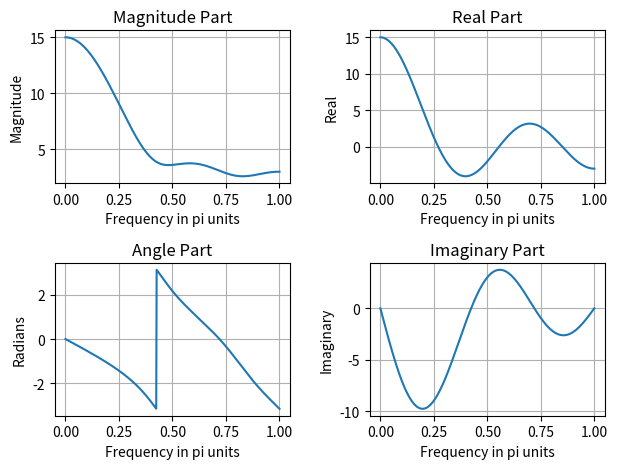

Source code (Python):
"""
dtft_ex.py
-----------

This script demonstrates the computation of the Discrete Time Fourier Transform (DTFT) 
of a given sequence.
"""

import numpy as np
import matplotlib.pyplot as plt

# Define the sequences
n = np.arange(-1,4)
x = np.arange(1,6)

# Define the frequency range
k = np.arange(501)
w = (np.pi / 500) * k

# Compute DTFT using matrix-vector product
X = np.dot(x[np.newaxis, :], np.exp(-1j * np.pi / 500 * n[:, np.newaxis] * k))

# Extract magnitude and phase components of X(w)
magX = np.abs(X)
angX = np.angle(X)
realX = np.real(X)
imagX = np.imag(X)

# Plot magnitude part
plt.subplot(2, 2, 1)
plt.plot(w / np.pi, magX.T)
plt.xlabel('Frequency in pi units')
plt.title('Magnitude Part')
plt.ylabel('Magnitude')
plt.grid()

# Plot angle part
plt.subplot(2, 2, 3)
plt.plot(w / np.pi, angX.T)
plt.xlabel('Frequency in pi units')
plt.title('Angle Part')
plt.ylabel('Radians')
plt.grid()

# Plot real part
plt.subplot(2, 2, 2)
plt.plot(w / np.pi, realX.T)
plt.xlabel('Frequency in pi units')
plt.title('Real Part')
plt.ylabel('Real')
plt.grid()

# Plot imaginary part
plt.subplot(2, 2, 4)
plt.plot(w / np.pi, imagX.T)
plt.xlabel('Frequency in pi units')
plt.title('Imaginary Part')
plt.ylabel('Imaginary')
plt.grid()

# Adjust layout to prevent overlap of titles and labels
plt.tight_layout()

# Display the plots
plt.show()
